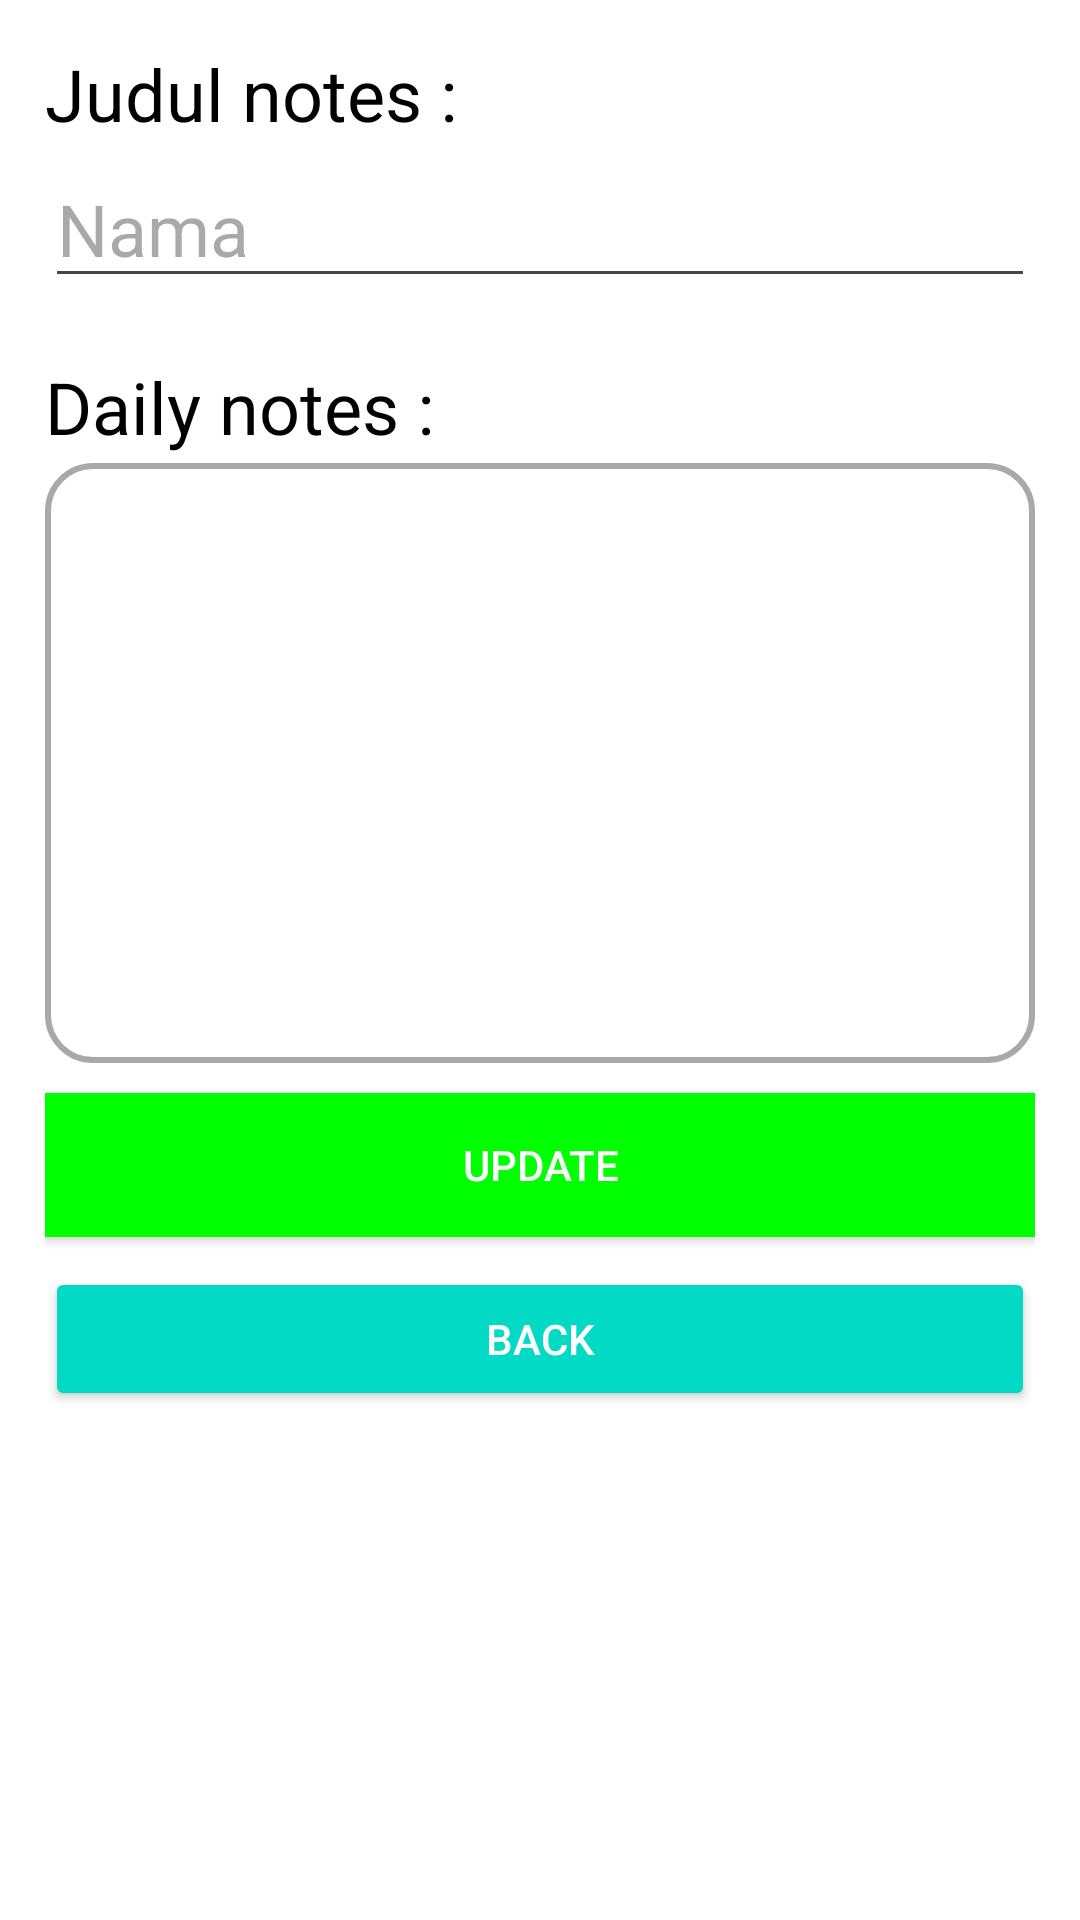

Reconstruct the res/layout file that produces this screen, plus the resources it refers to.
<!-- AndroidManifest.xml: application theme Theme.NikoUAS -->
<!-- res/layout/activity_update_data.xml -->
<?xml version="1.0" encoding="utf-8"?>
<androidx.constraintlayout.widget.ConstraintLayout xmlns:android="http://schemas.android.com/apk/res/android"
    xmlns:app="http://schemas.android.com/apk/res-auto"
    xmlns:tools="http://schemas.android.com/tools"
    android:layout_width="match_parent"
    android:layout_height="match_parent"
    android:background="@color/white"
    android:backgroundTint="@color/white"
    tools:context=".UpdateData">

    <LinearLayout
        android:layout_width="match_parent"
        android:layout_height="match_parent"
        android:orientation="vertical"
        android:padding="15dp"
        tools:layout_editor_absoluteX="0dp"
        tools:layout_editor_absoluteY="0dp">

        <TextView
            android:id="@+id/textView"
            android:layout_width="match_parent"
            android:layout_height="35dp"
            android:text="Judul notes :"
            android:textColor="@color/black"
            android:textSize="24sp" />

        <EditText
            android:id="@+id/upnama"
            android:layout_width="match_parent"
            android:layout_height="wrap_content"
            android:ems="10"
            android:hint="Nama"
            android:inputType="text"
            android:textColor="@color/black"
            android:textSize="24sp" />

        <TextView
            android:id="@+id/jen"
            android:layout_width="match_parent"
            android:layout_height="35dp"
            android:layout_marginTop="20dp"
            android:text="Daily notes :"
            android:textColor="@color/black"
            android:textSize="24sp" />

        <EditText
            android:id="@+id/upjenis"
            android:layout_width="match_parent"
            android:layout_height="200dp"
            android:background="@drawable/custom_note"
            android:ems="10"
            android:gravity="top"
            android:inputType="textMultiLine"
            android:lines="6"
            android:padding="15dp"
            android:textColor="@color/black"
            android:textSize="24sp"
            app:boxCornerRadiusBottomEnd="@dimen/material_emphasis_disabled" />

        <Button
            android:id="@+id/update"
            android:layout_width="match_parent"
            android:layout_height="wrap_content"
            android:layout_marginTop="10dp"
            android:background="#00FF00"
            android:text="Update"
            android:textColor="@color/white"
            app:cornerRadius="0dp" />

        <Button
            android:id="@+id/kembali2"
            android:layout_width="match_parent"
            android:layout_height="wrap_content"
            android:layout_marginTop="10dp"
            android:backgroundTint="@color/design_default_color_secondary"
            android:text="Back"
            android:textColor="@color/white"
            app:cornerRadius="0dp" />

    </LinearLayout>

</androidx.constraintlayout.widget.ConstraintLayout>
<!-- resources referenced by this layout -->
<resources>
  <!-- drawable custom_note (drawable) -->
  <?xml version="1.0" encoding="utf-8"?>
  <shape xmlns:android="http://schemas.android.com/apk/res/android">
      <stroke android:color="#A9A9A9" android:width="2dp"/>
      <corners android:radius="15dp"/>
  </shape>
  <style name="Theme.NikoUAS" parent="Base.Theme.NikoUAS" />
  <style name="Base.Theme.NikoUAS" parent="Theme.Material3.DayNight.NoActionBar">
          
          
      </style>
  <!-- not gathered from this repository: default colours our renderer supplied (Android Studio template values) -->
  <color name="black">#FF000000</color>
  <color name="white">#FFFFFFFF</color>
</resources>
